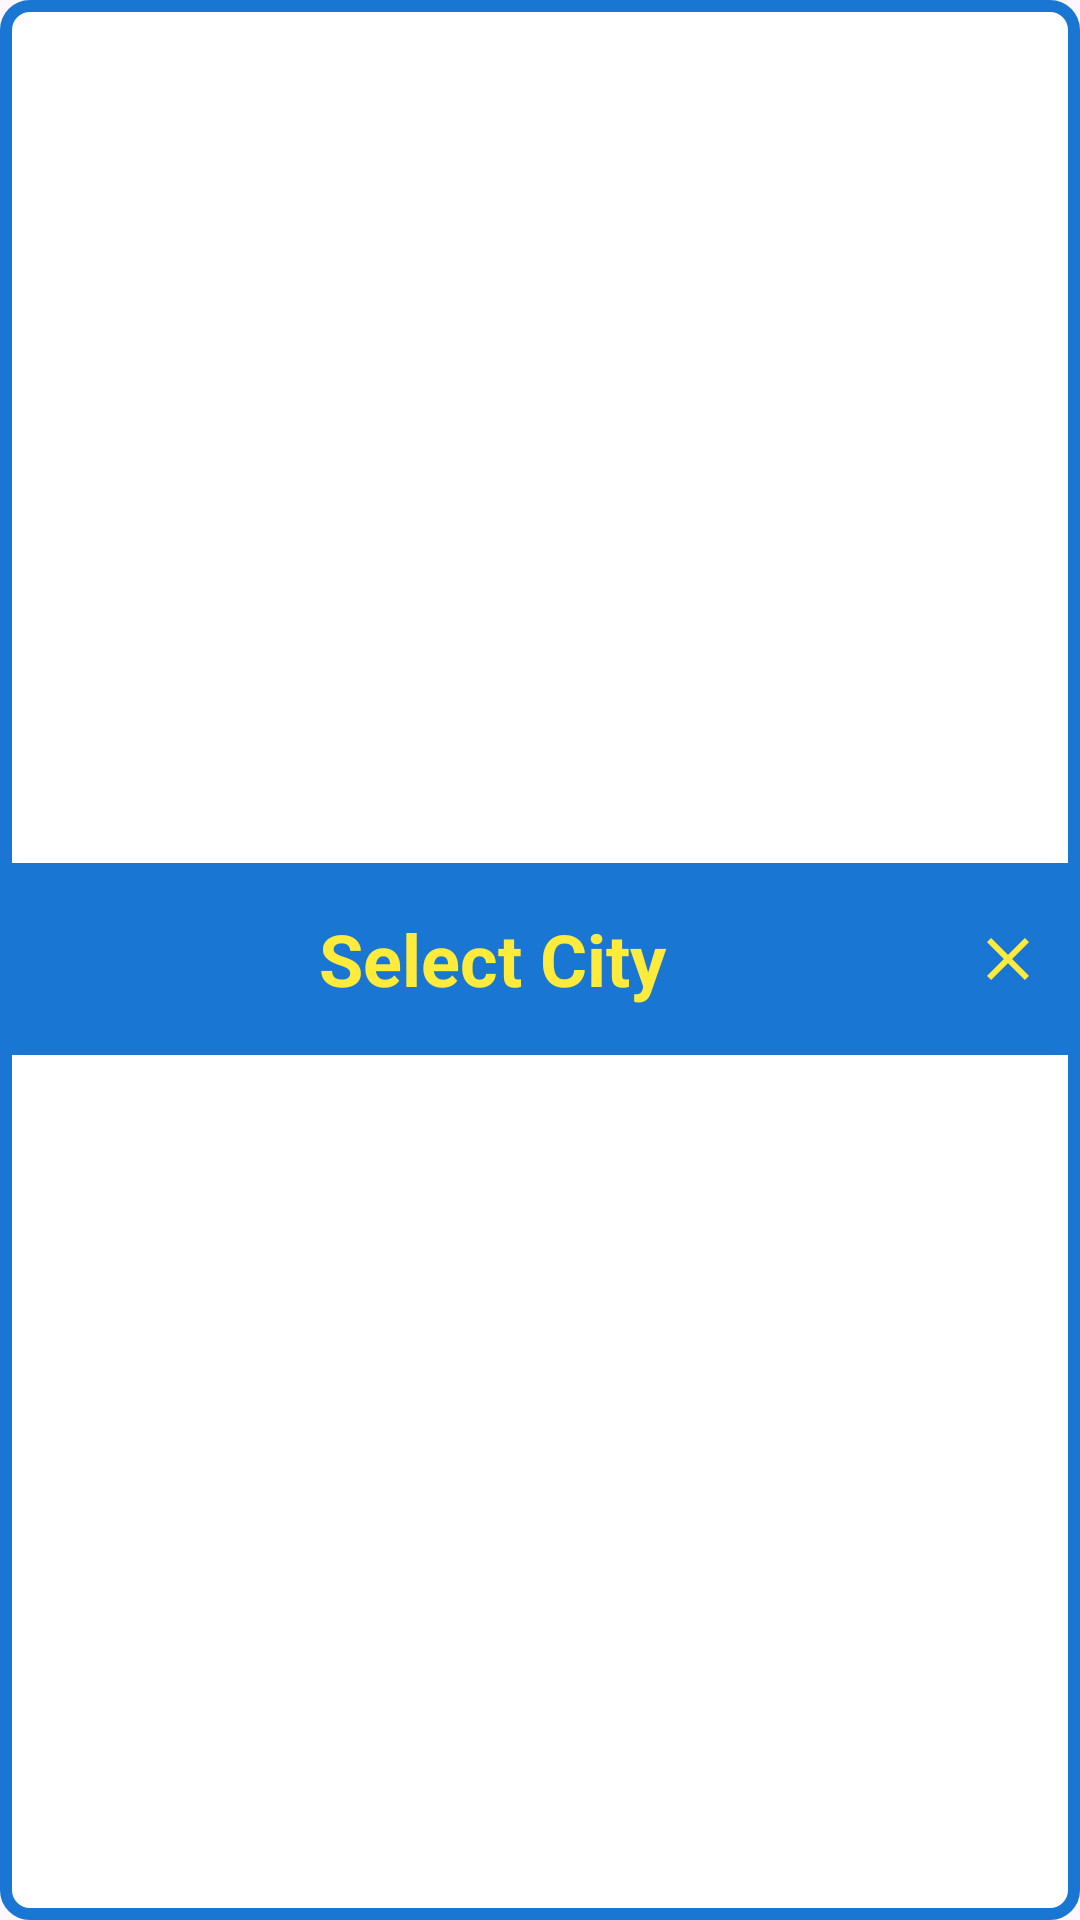

Layout XML and referenced resources for this Android screen:
<!-- AndroidManifest.xml: application theme Theme.BalshaForecastTask -->
<!-- res/layout/dialog_select_city.xml -->
<?xml version="1.0" encoding="utf-8"?>
<androidx.appcompat.widget.LinearLayoutCompat xmlns:android="http://schemas.android.com/apk/res/android"
    xmlns:app="http://schemas.android.com/apk/res-auto"
    xmlns:tools="http://schemas.android.com/tools"
    android:layout_width="match_parent"
    android:layout_height="wrap_content"
    android:layout_gravity="center"
    android:layout_margin="8dp"
    android:background="@drawable/bg_spinner_cities"
    android:gravity="center"
    android:orientation="vertical">

    <androidx.appcompat.widget.LinearLayoutCompat
        android:layout_width="match_parent"
        android:layout_height="?attr/actionBarSize"
        android:background="@color/colorPrimaryDark"
        android:gravity="center"
        android:paddingHorizontal="8dp">

        <androidx.appcompat.widget.AppCompatTextView
            android:id="@+id/tvSelectCityTitle"
            android:layout_width="0dp"
            android:layout_height="match_parent"
            android:layout_weight="1"
            android:background="@color/colorPrimaryDark"
            android:gravity="center"
            android:text="@string/select_city"
            android:textAlignment="center"
            android:textColor="@color/colorAccent"
            android:textSize="24sp"
            android:textStyle="bold" />

        <androidx.appcompat.widget.AppCompatImageButton
            android:id="@+id/ibSelectCityClose"
            android:layout_width="wrap_content"
            android:layout_height="wrap_content"
            android:background="@color/colorPrimaryDark"
            android:padding="4dp"
            android:src="@drawable/ic_close" />
    </androidx.appcompat.widget.LinearLayoutCompat>

    <androidx.cardview.widget.CardView
        android:layout_width="match_parent"
        android:layout_height="wrap_content"
        android:layout_marginHorizontal="4dp"
        android:layout_marginTop="-4dp"
        android:layout_marginBottom="4dp"
        app:cardBackgroundColor="@color/white"
        app:cardCornerRadius="8dp"
        app:cardElevation="0dp">

        <androidx.recyclerview.widget.RecyclerView
            android:id="@+id/rvSelectCityItems"
            android:layout_width="match_parent"
            android:layout_height="wrap_content"
            android:orientation="vertical"
            app:layoutManager="androidx.recyclerview.widget.LinearLayoutManager"
            tools:listitem="@layout/cities_item" />
    </androidx.cardview.widget.CardView>

    <androidx.appcompat.widget.AppCompatButton
        android:id="@+id/btnMainForecastRetry"
        android:layout_width="wrap_content"
        android:layout_height="wrap_content"
        android:layout_gravity="center"
        android:layout_marginTop="8dp"
        android:layout_marginBottom="16dp"
        android:background="@drawable/bg_button_search"
        android:text="@string/submit"
        android:textColor="@color/colorAccent"
        android:visibility="gone" />
</androidx.appcompat.widget.LinearLayoutCompat>
<!-- res/layout/cities_item.xml (included above) -->
<?xml version="1.0" encoding="utf-8"?>
<androidx.appcompat.widget.LinearLayoutCompat xmlns:android="http://schemas.android.com/apk/res/android"
    android:layout_width="match_parent"
    android:layout_height="40dp"
    android:gravity="center"
    android:orientation="vertical">

    <androidx.appcompat.widget.AppCompatTextView
        android:id="@+id/tvCitiesItemName"
        android:layout_width="match_parent"
        android:layout_height="match_parent"
        android:background="@color/colorCityBG"
        android:gravity="center"
        android:text="@string/app_name"
        android:textAlignment="center"
        android:textColor="@color/black"
        android:textSize="18sp" />

    <View
        android:id="@+id/viewCitiesItemLine"
        android:layout_width="match_parent"
        android:layout_height="2dp"
        android:background="@color/black" />
</androidx.appcompat.widget.LinearLayoutCompat>
<!-- resources referenced by this layout -->
<resources>
  <color name="black">#FF000000</color>
  <color name="colorAccent">#FFFFEB3B</color>
  <color name="colorCityBG">#FFFFF9C4</color>
  <color name="colorPrimaryDark">#FF1976D2</color>
  <color name="white">#FFFFFFFF</color>
  <!-- drawable bg_button_search (drawable) -->
  <?xml version="1.0" encoding="utf-8"?>
  <shape xmlns:android="http://schemas.android.com/apk/res/android"
      android:shape="rectangle">
      <solid android:color="@color/colorPrimaryDark" />
      <corners android:radius="8dp" />
      <stroke
          android:width="4dp"
          android:color="@color/colorAccent" />
  </shape>
  <!-- drawable bg_spinner_cities (drawable) -->
  <?xml version="1.0" encoding="utf-8"?>
  <shape xmlns:android="http://schemas.android.com/apk/res/android"
      android:shape="rectangle">
      <solid android:color="@android:color/white" />
      <corners android:radius="8dp" />
      <stroke
          android:width="4dp"
          android:color="@color/colorPrimaryDark" />
  </shape>
  <!-- drawable ic_close (drawable) -->
  <vector xmlns:android="http://schemas.android.com/apk/res/android"
      android:width="24dp"
      android:height="24dp"
      android:tint="@color/colorAccent"
      android:viewportWidth="24"
      android:viewportHeight="24">
  
      <path
          android:fillColor="@android:color/white"
          android:pathData="M19,6.41L17.59,5 12,10.59 6.41,5 5,6.41 10.59,12 5,17.59 6.41,19 12,13.41 17.59,19 19,17.59 13.41,12z" />
  
  </vector>
  <string name="app_name">BalshaForecastTask</string>
  <string name="select_city">Select City</string>
  <string name="submit">Submit</string>
  <style name="Theme.BalshaForecastTask" parent="Base.Theme.BalshaForecastTask" />
  <style name="Base.Theme.BalshaForecastTask" parent="Theme.Material3.DayNight.NoActionBar">
          
          <item name="colorPrimary">@color/colorPrimary</item>
          <item name="colorPrimaryDark">@color/colorPrimaryDark</item>
          <item name="colorAccent">@color/colorAccent</item>
      </style>
  <color name="colorPrimary">#FF2196F3</color>
</resources>
